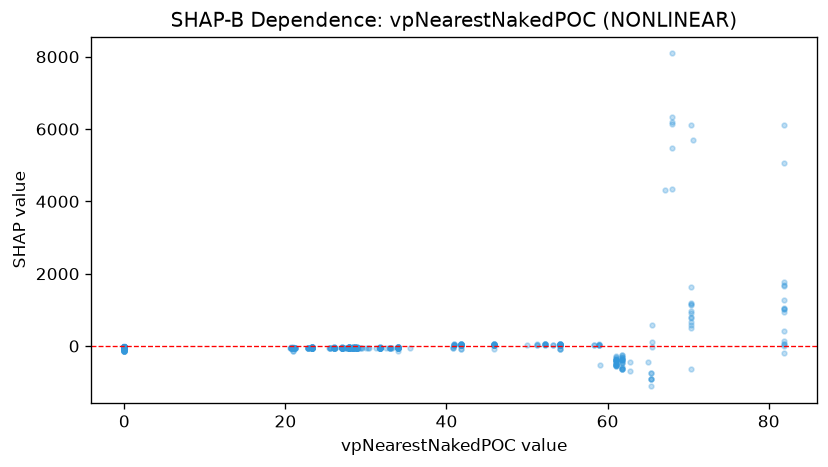

The file beside this chart, header and first rows:
feature_value, shap_value
0.0, -45.14
0.0, -46.59
0.0, -62.95
0.0, -60.74
0.0, -70.22
21.07, -63.72
21.07, -66.28
21.07, -61.64
0.0, -62.3
0.0, -59.33
0.0, -57.09
0.0, -60.48
0.0, -57.04
0.0, -54.09
0.0, -63.27
0.0, -60.23
20.71, -50.43
20.71, -52.48
20.71, -51.43
20.71, -56.83
20.71, -26.69
20.71, -67.37
0.0, -58.63
0.0, -42.5
0.0, -62
0.0, -60.09
0.0, -56.48
0.0, -59.22
0.0, -56.44
0.0, -48.26
20.67, -55.51
0.0, -35.88
0.0, -65.87
20.94, -46.99
20.94, -54.19
20.94, -140.8
20.94, -38.65
20.94, -147.4
20.94, -61.97
20.94, -56.52
20.94, -58.92
0.0, -65.9
0.0, -64.7
0.0, -61.53
0.0, -58.15
0.0, -58.05
0.0, -63.04
0.0, -65.4
0.0, -57.67
0.0, -61.65
0.0, -59.69
0.0, -54.05
20.61, -59.71
0.0, -63.22
0.0, -61.58
0.0, -58.9
0.0, -64.63
0.0, -65.05
0.0, -65.05
0.0, -60.72
... 1,146 more rows
